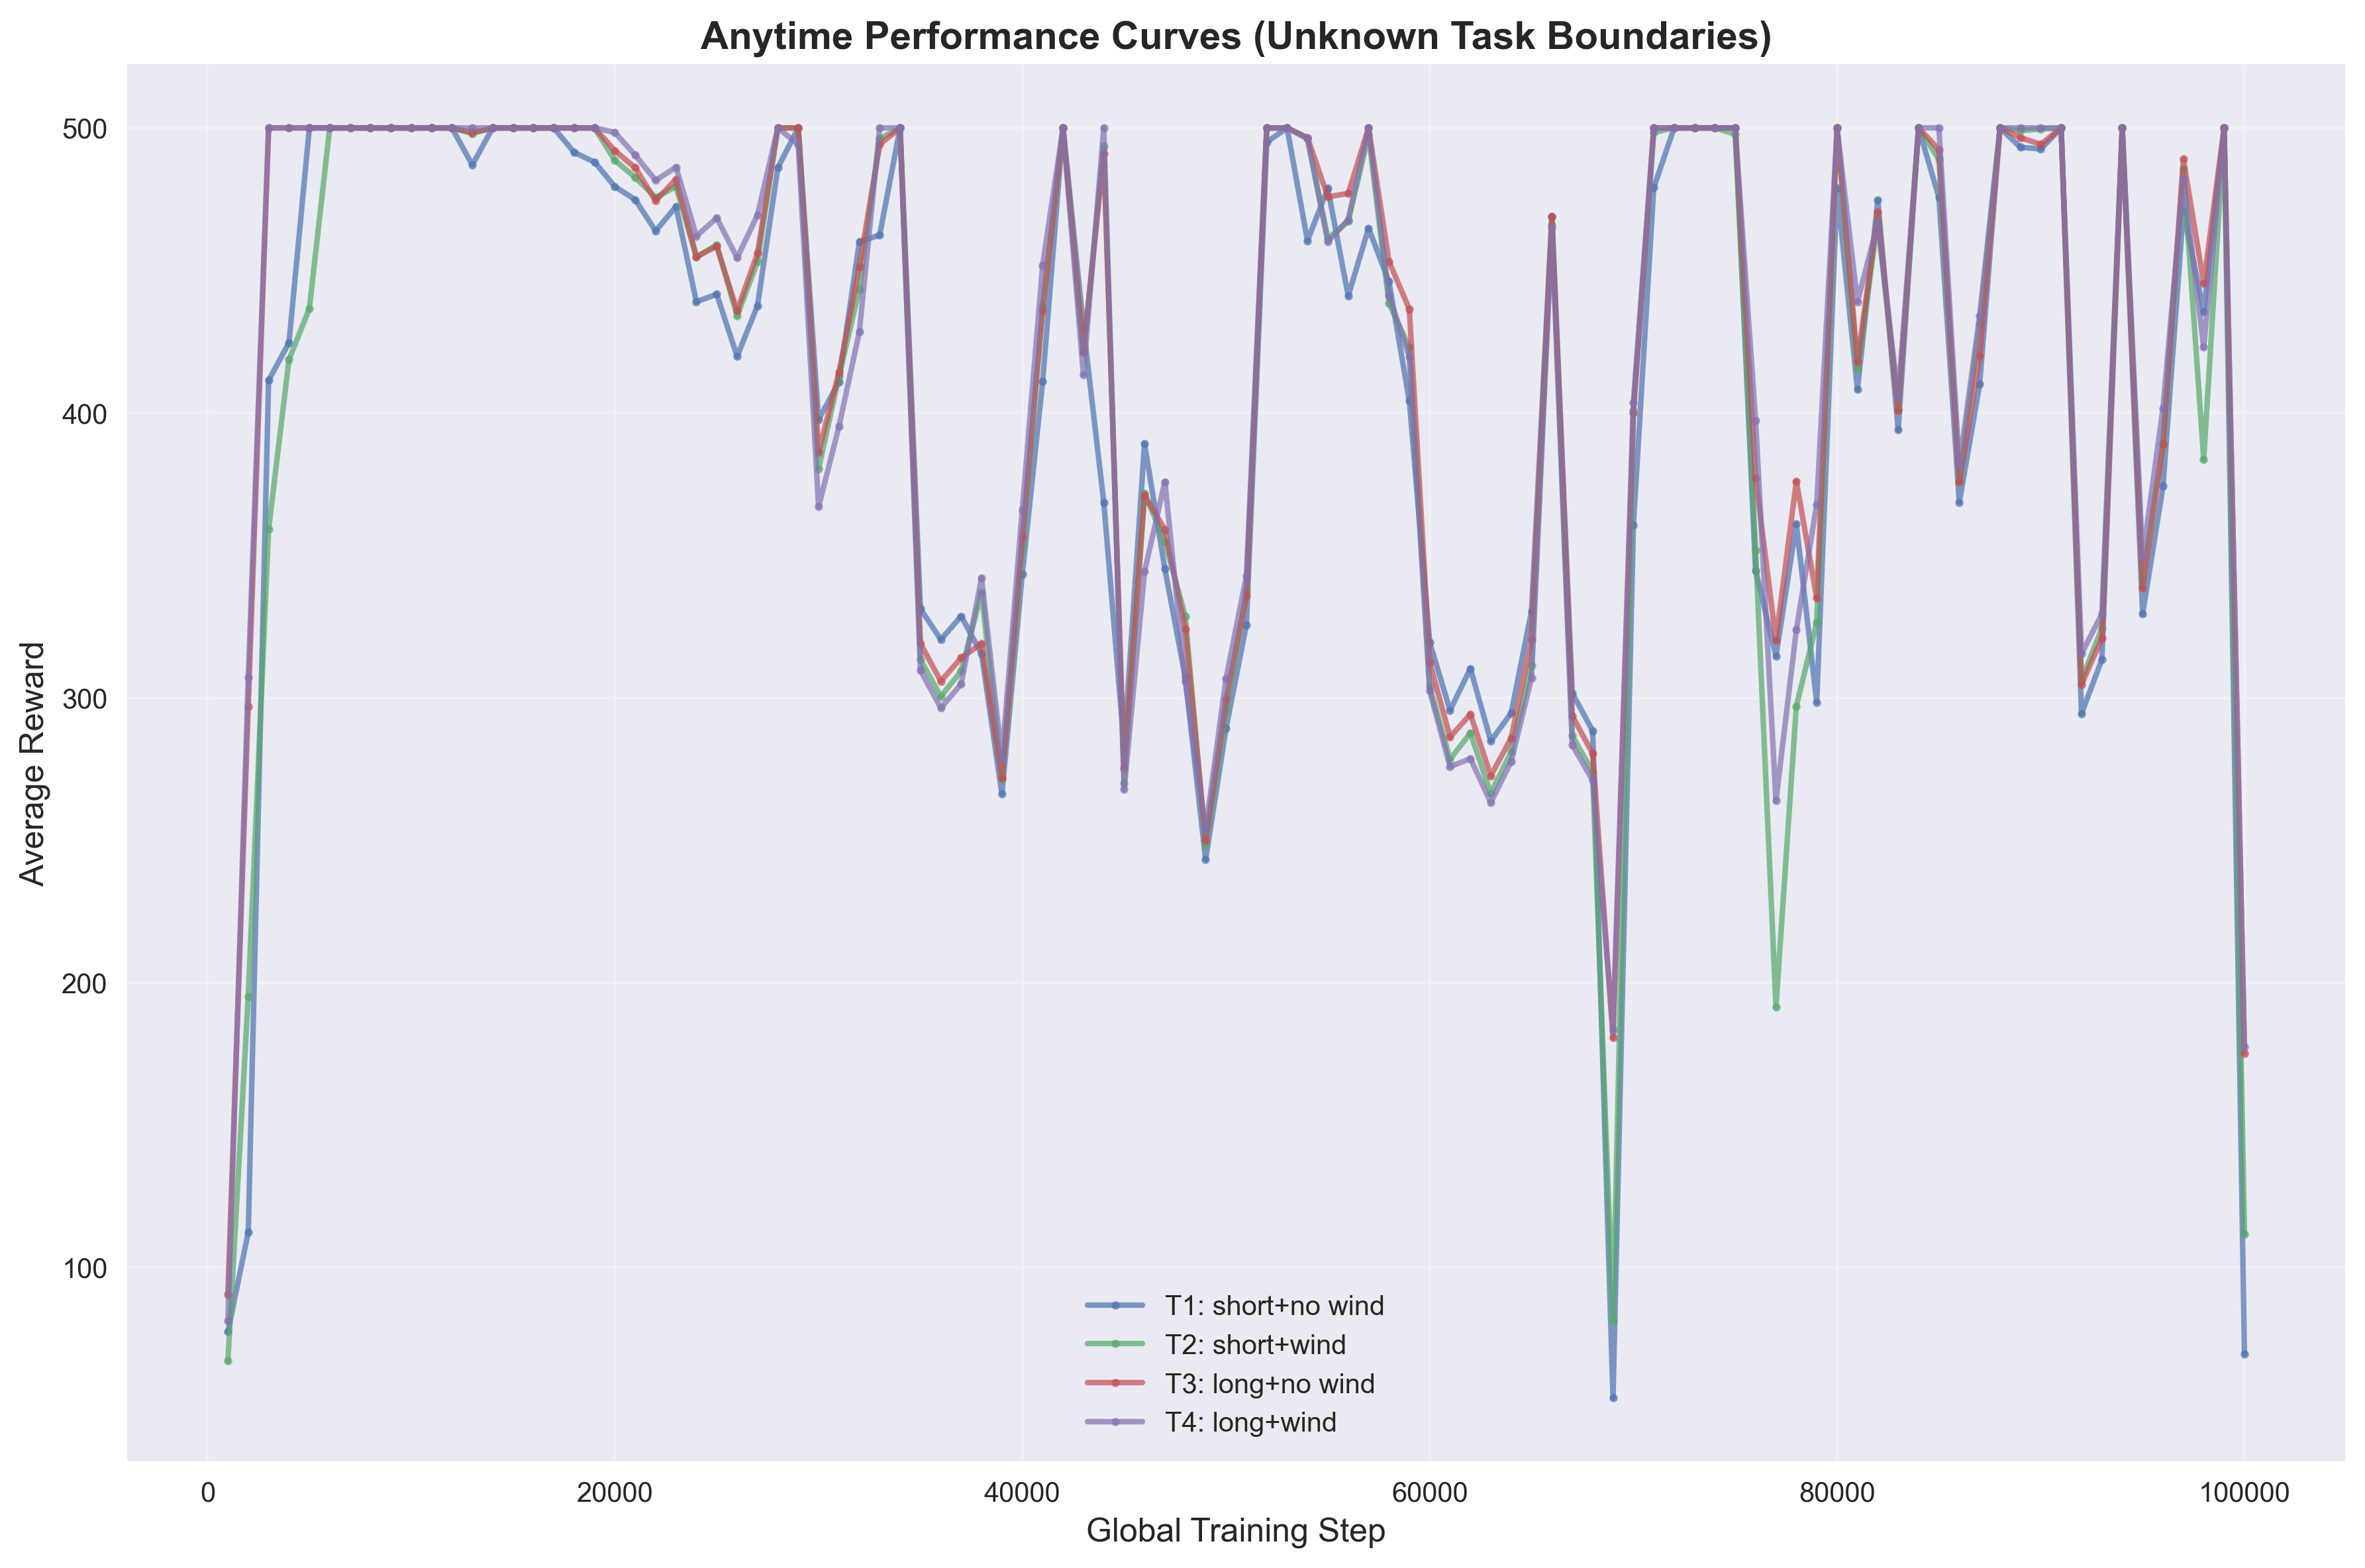

Source data for this figure (header and first rows):
task_id, task_name, global_step, average_reward
1, T1: short+no wind, 1000, 77.4
1, T1: short+no wind, 2000, 112.4
1, T1: short+no wind, 3000, 411.4
1, T1: short+no wind, 4000, 424.6
1, T1: short+no wind, 5000, 500.0
1, T1: short+no wind, 6000, 500.0
1, T1: short+no wind, 7000, 500.0
1, T1: short+no wind, 8000, 500.0
1, T1: short+no wind, 9000, 500.0
1, T1: short+no wind, 10000, 500.0
1, T1: short+no wind, 11000, 500.0
1, T1: short+no wind, 12000, 500.0
1, T1: short+no wind, 13000, 487.0
1, T1: short+no wind, 14000, 500.0
1, T1: short+no wind, 15000, 500.0
1, T1: short+no wind, 16000, 500.0
1, T1: short+no wind, 17000, 500.0
1, T1: short+no wind, 18000, 491.4
1, T1: short+no wind, 19000, 488.0
1, T1: short+no wind, 20000, 479.4
1, T1: short+no wind, 21000, 474.8
1, T1: short+no wind, 22000, 463.8
1, T1: short+no wind, 23000, 472.4
1, T1: short+no wind, 24000, 439.0
1, T1: short+no wind, 25000, 441.6
1, T1: short+no wind, 26000, 419.8
1, T1: short+no wind, 27000, 437.6
1, T1: short+no wind, 28000, 486.0
1, T1: short+no wind, 29000, 500.0
1, T1: short+no wind, 30000, 397.6
1, T1: short+no wind, 31000, 410.8
1, T1: short+no wind, 32000, 460.0
1, T1: short+no wind, 33000, 462.4
1, T1: short+no wind, 34000, 500.0
1, T1: short+no wind, 35000, 331.2
1, T1: short+no wind, 36000, 320.4
1, T1: short+no wind, 37000, 328.6
1, T1: short+no wind, 38000, 315.4
1, T1: short+no wind, 39000, 266.2
1, T1: short+no wind, 40000, 343.4
1, T1: short+no wind, 41000, 411.0
1, T1: short+no wind, 42000, 500.0
1, T1: short+no wind, 43000, 430.2
1, T1: short+no wind, 44000, 368.6
1, T1: short+no wind, 45000, 283.0
1, T1: short+no wind, 46000, 389.2
1, T1: short+no wind, 47000, 345.2
1, T1: short+no wind, 48000, 307.2
1, T1: short+no wind, 49000, 243.2
1, T1: short+no wind, 50000, 289.2
1, T1: short+no wind, 51000, 325.6
1, T1: short+no wind, 52000, 495.0
1, T1: short+no wind, 53000, 500.0
1, T1: short+no wind, 54000, 460.4
1, T1: short+no wind, 55000, 478.8
1, T1: short+no wind, 56000, 441.0
1, T1: short+no wind, 57000, 464.8
1, T1: short+no wind, 58000, 446.0
1, T1: short+no wind, 59000, 404.2
1, T1: short+no wind, 60000, 319.4
... 340 more rows
